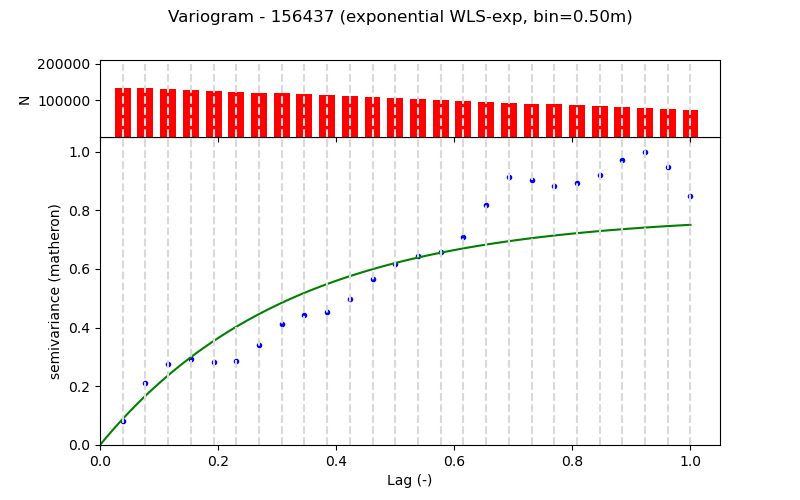

Source data for this figure (header and first rows):
Lag (m), Semivariance, Count, Fitted_Semivariance
0.5, 0.06369, 133622, 0.069
1.0, 0.1636, 133861, 0.1302
1.5, 0.2143, 131361, 0.1845
2.0, 0.229, 128861, 0.2326
2.5, 0.2206, 126343, 0.2753
3.0, 0.2235, 123849, 0.3132
3.5, 0.2658, 121349, 0.3468
4.0, 0.3197, 118849, 0.3766
4.5, 0.3449, 116289, 0.403
5.0, 0.3516, 113843, 0.4264
5.5, 0.3863, 111343, 0.4472
6.0, 0.4395, 108843, 0.4657
6.5, 0.4782, 106347, 0.482
7.0, 0.5011, 103837, 0.4965
7.5, 0.5124, 101337, 0.5094
8.0, 0.5515, 98837, 0.5208
8.5, 0.6359, 96201, 0.5309
9.0, 0.7096, 93831, 0.5399
9.5, 0.7026, 91331, 0.5478
10.0, 0.6857, 88831, 0.5549
10.5, 0.6939, 86331, 0.5611
11.0, 0.7141, 83831, 0.5667
11.5, 0.7555, 81331, 0.5716
12.0, 0.777, 78831, 0.576
12.5, 0.7373, 76335, 0.5798
13.0, 0.6595, 73835, 0.5833
